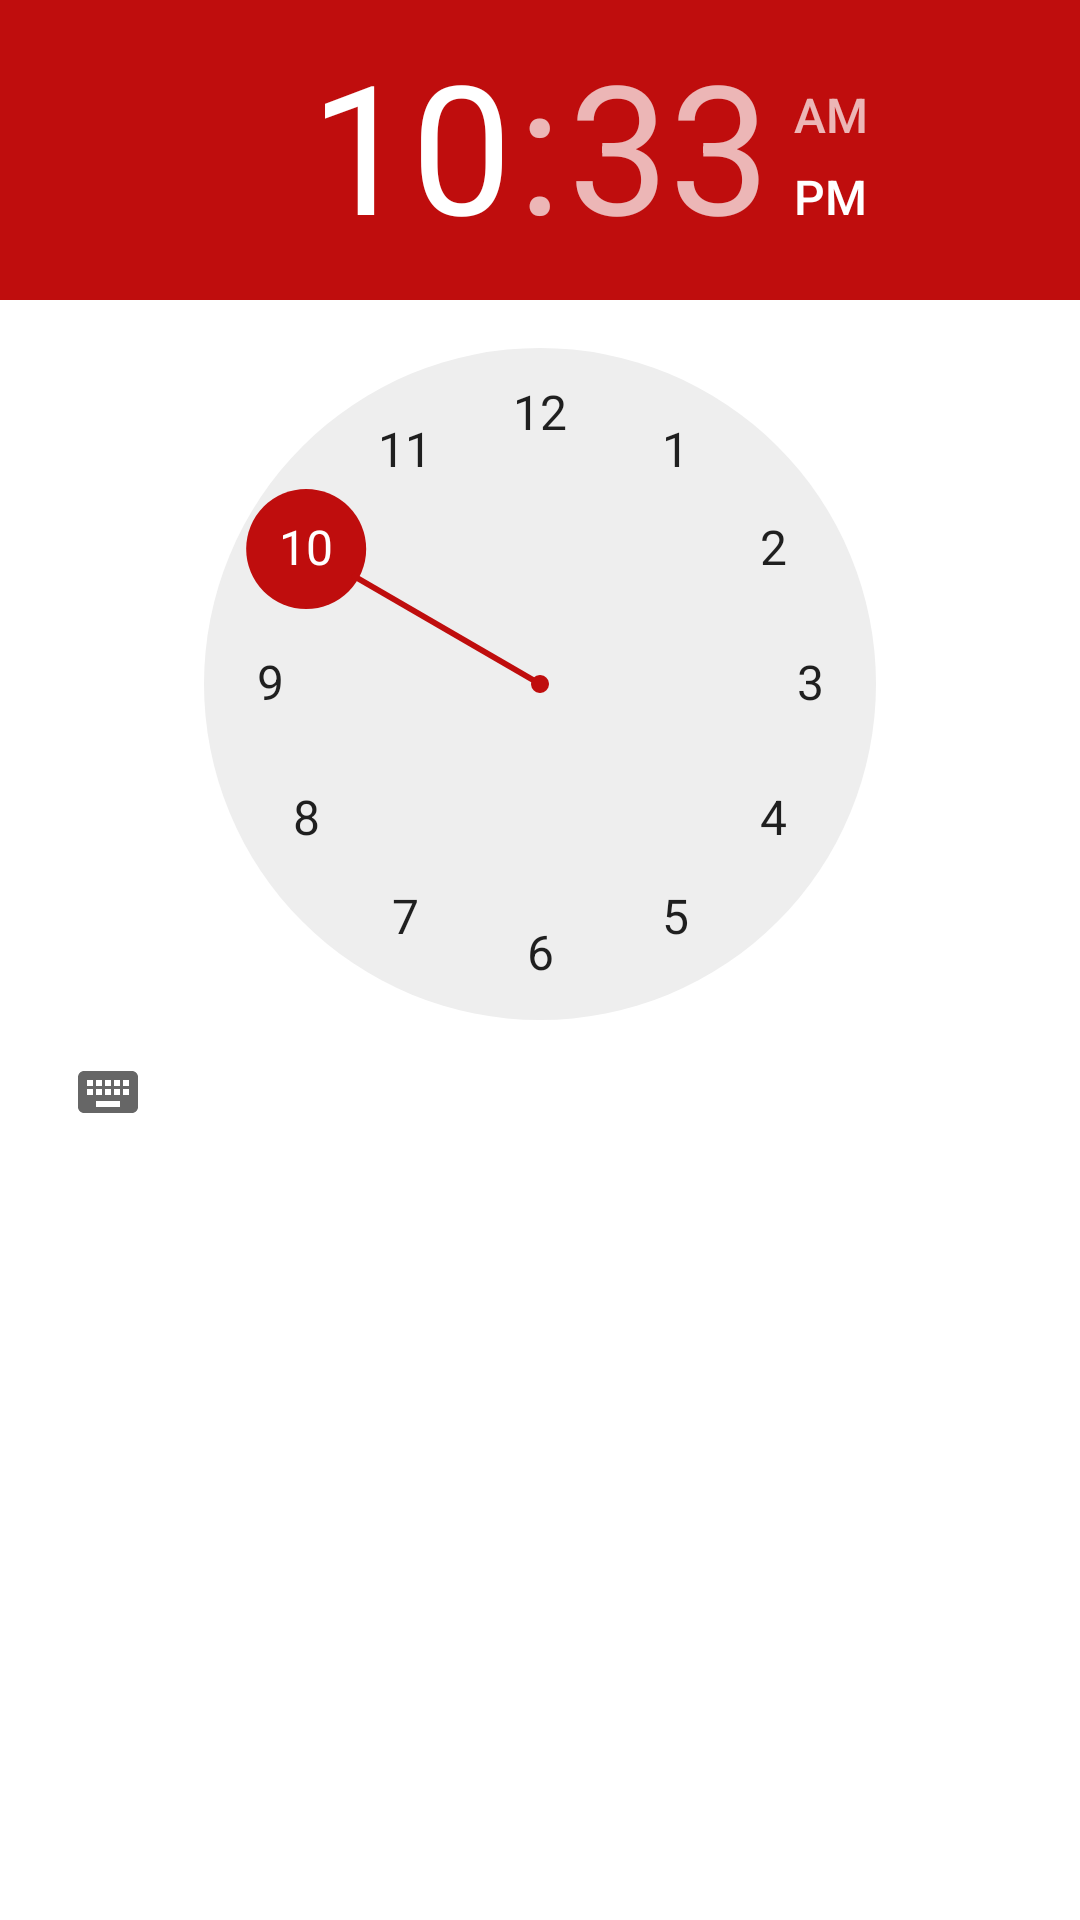

Here is an Android app screen rendered from its layout file. Give the layout XML and the strings, colors and styles it references.
<!-- AndroidManifest.xml: application theme AppTheme -->
<!-- res/layout/fragment_time_picker.xml -->
<?xml version="1.0" encoding="UTF-8"?>
    <RelativeLayout android:layout_height="match_parent" android:layout_width="match_parent" android:clickable="true" android:background="#ffffff" xmlns:aapt="http://schemas.android.com/aapt" xmlns:app="http://schemas.android.com/apk/res-auto" xmlns:android="http://schemas.android.com/apk/res/android">

    <TimePicker android:layout_height="wrap_content" android:layout_width="match_parent" android:id="@+id/time_pickerrrr"/>

    <TextView android:layout_height="wrap_content" android:layout_width="wrap_content" android:id="@+id/time_picker_text" android:layout_centerHorizontal="true" android:layout_below="@+id/time_pickerrrr" android:layout_marginTop="30dp" android:textSize="30dp"/>

</RelativeLayout>
<!-- resources referenced by this layout -->
<resources>
  <style parent="Theme.AppCompat.Light.NoActionBar" name="AppTheme">
  
      
  
  
      <item name="colorPrimary">@color/colorPrimary</item>
  
      <item name="colorPrimaryDark">@color/colorPrimaryDark</item>
  
      <item name="colorAccent">@color/colorAccent</item>
  
  </style>
  <color name="colorPrimary">#116058</color>
  <color name="colorPrimaryDark">#0F4C47</color>
  <color name="colorAccent">#BF0D0D</color>
</resources>
